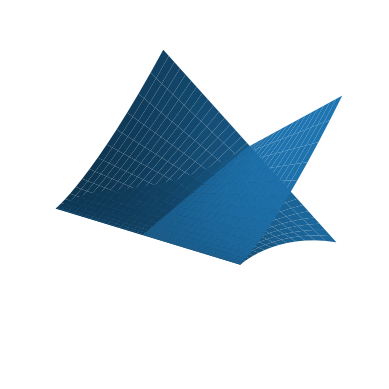

Write Python code to recreate this figure.
import matplotlib.pyplot as plt             # Generate plots
from mpl_toolkits.mplot3d import Axes3D     # Have a 3D env

# Define the variables
import numpy as np
interval = np.linspace(-1,1,32)
x,y = np.meshgrid(interval,interval)

# More information:
# https://numpy.org/doc/stable/reference/generated/numpy.linspace.html
# https://numpy.org/doc/stable/reference/generated/numpy.meshgrid.html

# Define the parametric equations
X=x
Y=y*y       # Alternative: np.power(y,2)
Z=x*y*y*y   # Alternative: x*np.power(y,3)

fig = plt.figure()      # Generate a figure called "fig"

# Initialise (create) a 1 x 1 grid of subplots and only show the first one
ax = fig.add_subplot(111, projection='3d')
ax.axis('off')          # Hide the "background box"
ax.plot_surface(X,Y,Z)  # Draw plot (will not show)
fig.show()              # Show "fig"
